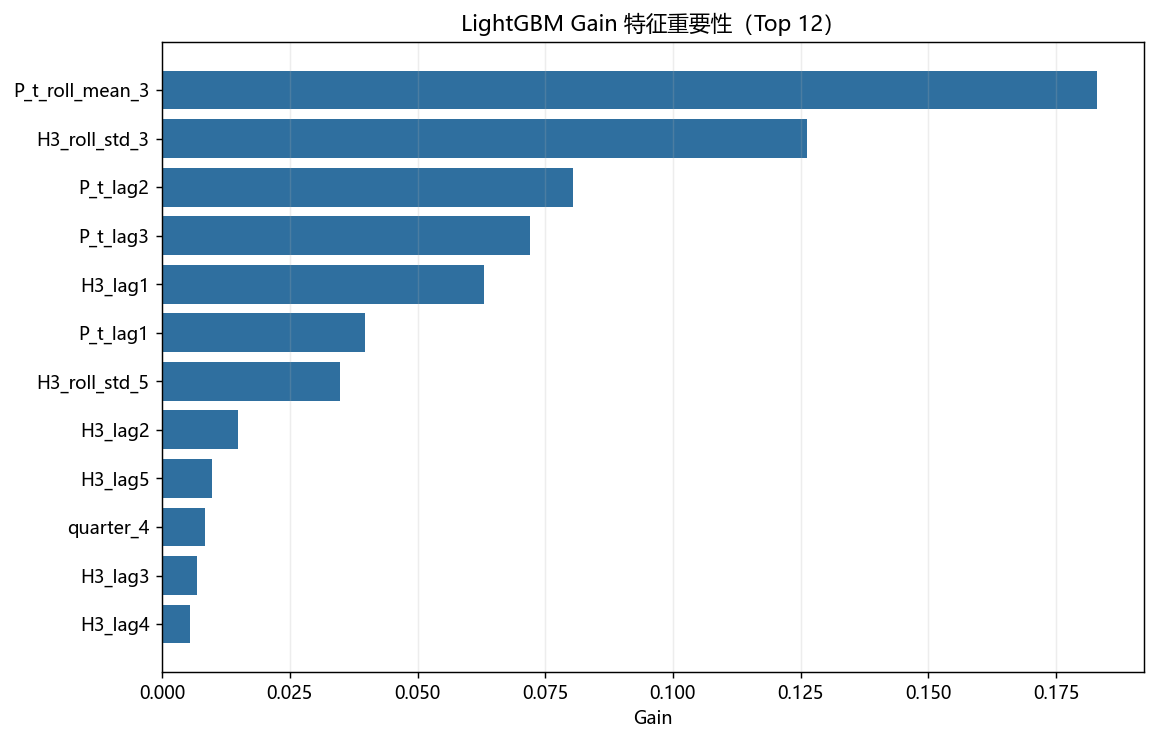

The file beside this chart, header and first rows:
feature, gain, split, gain_share
P_t_roll_mean_3, 0.1831, 15, 0.2816
H3_roll_std_3, 0.1262, 14, 0.1941
P_t_lag2, 0.08044, 27, 0.1237
P_t_lag3, 0.07203, 25, 0.1108
H3_lag1, 0.06293, 25, 0.09679
P_t_lag1, 0.03964, 21, 0.06097
H3_roll_std_5, 0.03473, 21, 0.05342
H3_lag2, 0.01485, 18, 0.02284
H3_lag5, 0.009788, 8, 0.01506
quarter_4, 0.0083, 15, 0.01277
H3_lag3, 0.006742, 11, 0.01037
H3_lag4, 0.005455, 16, 0.008391
H3_roll_mean_3, 0.004787, 7, 0.007364
month_5, 0.001138, 2, 0.001751
H3_roll_mean_5, 0.0, 0, 0.0
month_1, 0.0, 0, 0.0
month_2, 0.0, 0, 0.0
month_3, 0.0, 0, 0.0
month_4, 0.0, 0, 0.0
month_6, 0.0, 0, 0.0
month_7, 0.0, 0, 0.0
month_8, 0.0, 0, 0.0
month_9, 0.0, 0, 0.0
month_10, 0.0, 0, 0.0
month_11, 0.0, 0, 0.0
month_12, 0.0, 0, 0.0
quarter_1, 0.0, 0, 0.0
quarter_2, 0.0, 0, 0.0
quarter_3, 0.0, 0, 0.0
